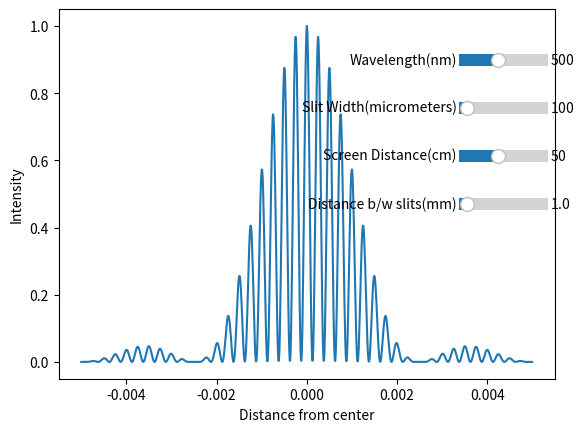

This chart was generated by the following Python code:
import matplotlib.pyplot as plt
import numpy as np
from matplotlib.widgets import Slider

def double_slit_diffraction_intensity (slit_width, wavelength, screen_distance, distance_between_slits,  X) :
  """
    Takes in slit_width, wavelength, screen distance, distance between the two strings and a numpy array X(an array of distances from the center).
    Outputs an array of normalized intensities corresponding to X.
  """
  return (((np.sin((np.pi*slit_width*X)/(wavelength*screen_distance)))/((np.pi*slit_width*X)/(wavelength*screen_distance)))**2)*((np.cos((np.pi*distance_between_slits*X)/(wavelength*screen_distance)))**2)


X = np.arange(-0.005,0.005,0.00001)
slit_width = 100*(10**-6)
wavelength = 500*(10**-9)
screen_distance = 50*(10**-2)
distance_between_slits= 1*10**-3

Y = double_slit_diffraction_intensity(slit_width, wavelength, screen_distance, distance_between_slits, X)
plot, = plt.plot(X,Y)
plt.xlabel("Distance from center")
plt.ylabel("Intensity")

axis=(plt.axes([0.75, 0.75, 0.14, 0.05]))
axis2 = (plt.axes([0.75,0.65, 0.14, 0.05]))
axis3 = (plt.axes([0.75,0.55, 0.14, 0.05]))
axis4 = (plt.axes([0.75,0.45, 0.14, 0.05]))

wavelength_slider = Slider(axis,'Wavelength(nm)',100, 1000,valinit=wavelength*10**9)
slit_width_slider = Slider(axis2, "Slit Width(micrometers)", 10, 1000, valinit=slit_width*10**6)
screen_distance_slider = Slider(axis3, "Screen Distance(cm)", 10, 100, valinit= screen_distance*10**2)
distance_between_slits_slider = Slider(axis4, "Distance b/w slits(mm)", 0.1, 10, valinit=distance_between_slits*10**3) 

"""
  Dynamic callback function to update slider values and plot again
"""
def update(val) :
  wavelength = wavelength_slider.val*(10**-9)
  slit_width = slit_width_slider.val*(10**-6)
  screen_distance = screen_distance_slider.val*(10**-2)
  distance_between_slits = distance_between_slits_slider.val*(10**-3)
  Y = double_slit_diffraction_intensity(slit_width, wavelength, screen_distance, distance_between_slits, X)
  plot.set_ydata(Y)

wavelength_slider.on_changed(update)
slit_width_slider.on_changed(update)
screen_distance_slider.on_changed(update)
distance_between_slits_slider.on_changed(update)

plt.show()
